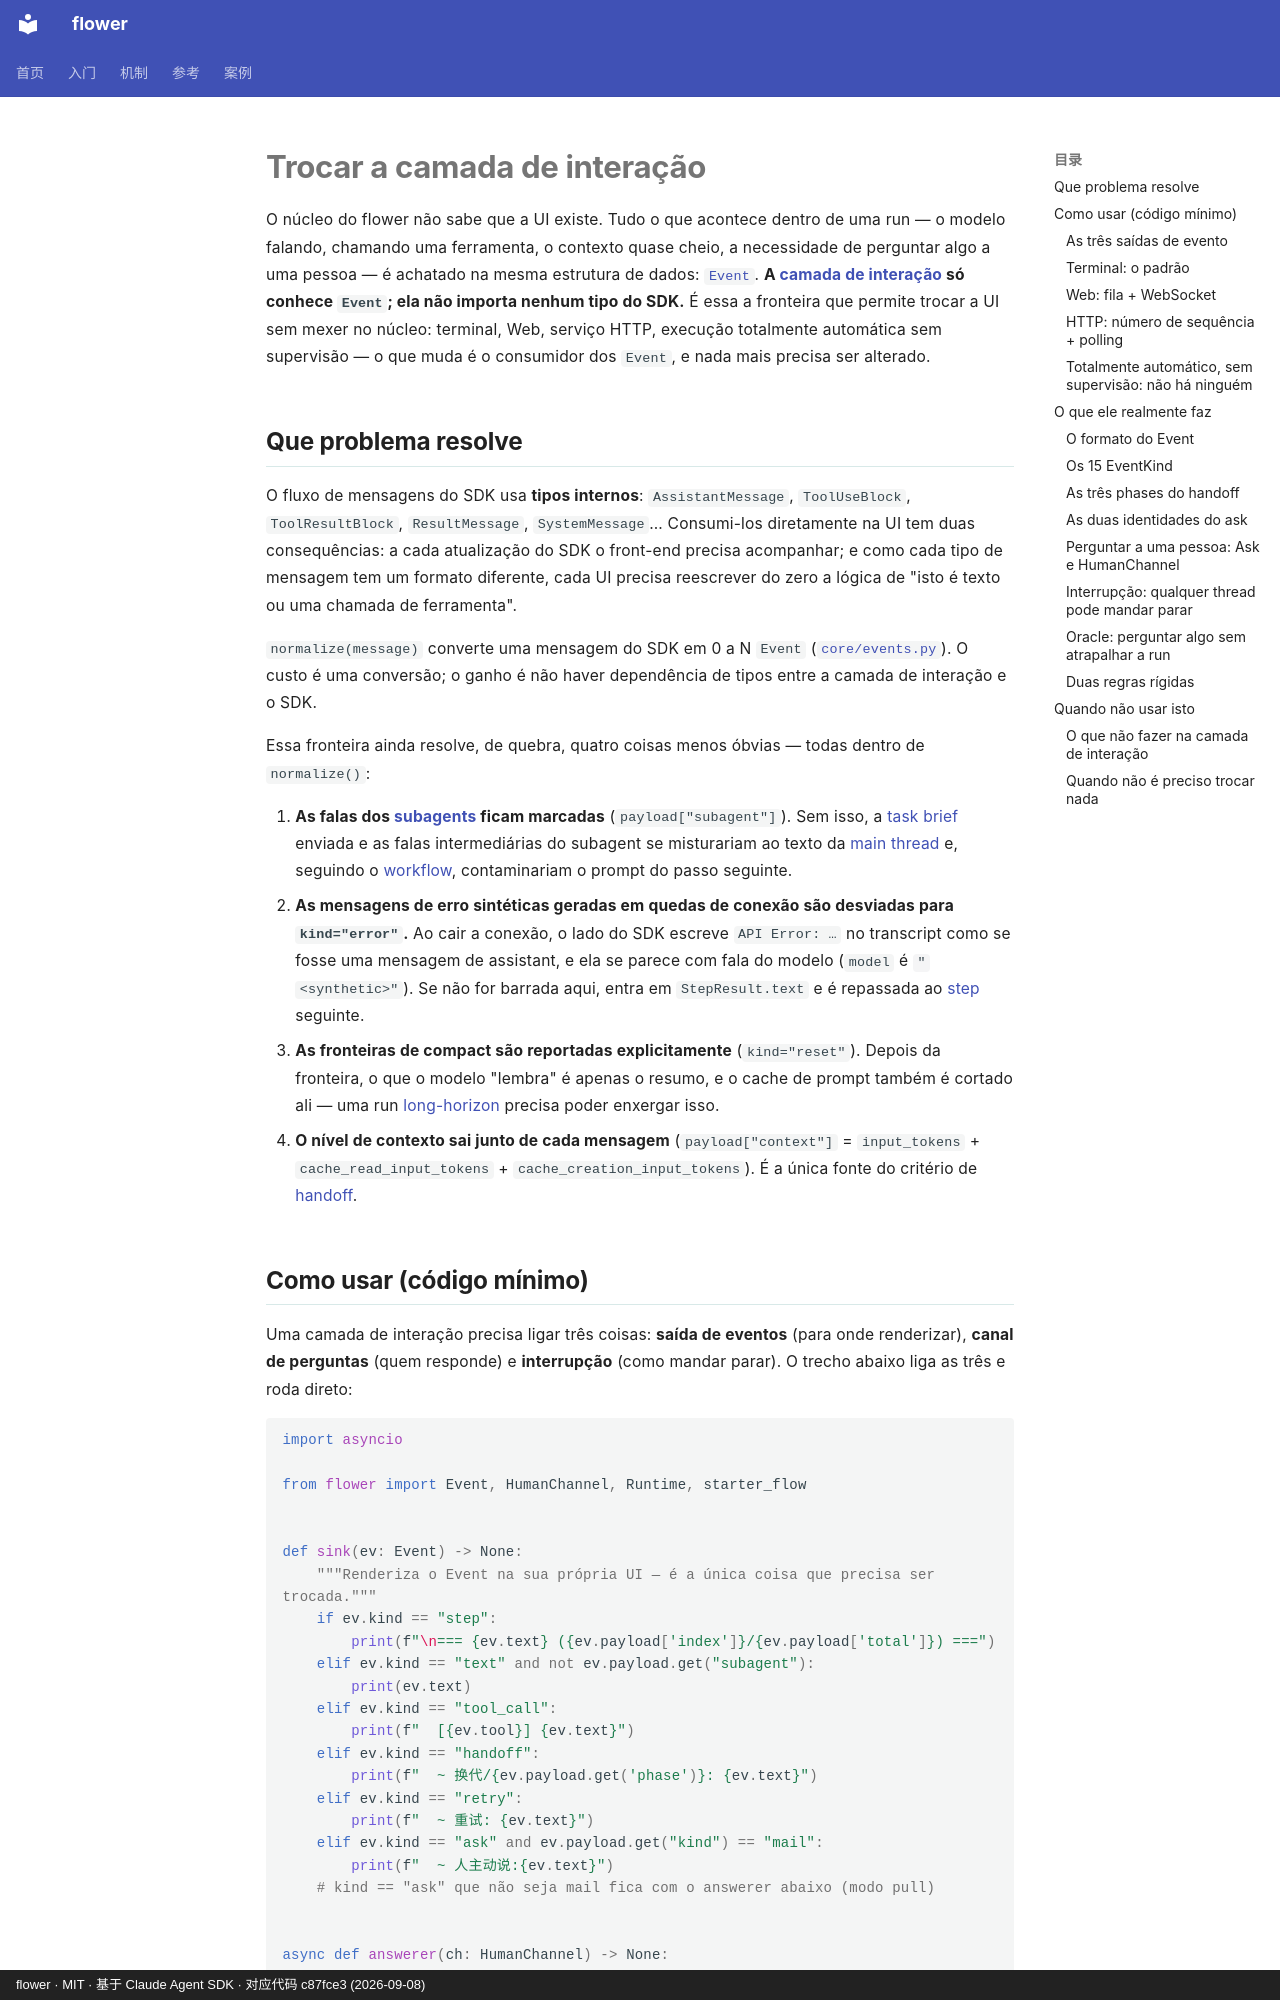

repository: ChenyuHeee/flower · page: pt-BR/guide/interaction/index.html · generator: mkdocs · copyright: flower · MIT · 基于 Claude Agent SDK · 对应代码 c87fce3 (2026-09-08)

# Trocar a camada de interação

O núcleo do flower não sabe que a UI existe. Tudo o que acontece dentro de uma run — o modelo falando, chamando uma ferramenta, o contexto quase cheio, a necessidade de perguntar algo a uma pessoa — é achatado na mesma estrutura de dados: [`Event`](../reference/glossary.md#事件).
**A [camada de interação](../reference/glossary.md#交互层) só conhece `Event`; ela não importa nenhum tipo do SDK.**
É essa a fronteira que permite trocar a UI sem mexer no núcleo: terminal, Web, serviço HTTP, execução totalmente automática sem supervisão — o que muda é o consumidor dos `Event`, e nada mais precisa ser alterado.

## Que problema resolve {#解决什么问题}

O fluxo de mensagens do SDK usa **tipos internos**: `AssistantMessage`, `ToolUseBlock`, `ToolResultBlock`,
`ResultMessage`, `SystemMessage`… Consumi-los diretamente na UI tem duas consequências: a cada atualização do SDK o front-end precisa acompanhar; e como cada tipo de mensagem tem um formato diferente, cada UI precisa reescrever do zero a lógica de "isto é texto ou uma chamada de ferramenta".

`normalize(message)` converte uma mensagem do SDK em 0 a N `Event`
([`core/events.py`](https://github.com/ChenyuHeee/flower/blob/main/flower/core/events.py)).
O custo é uma conversão; o ganho é não haver dependência de tipos entre a camada de interação e o SDK.

Essa fronteira ainda resolve, de quebra, quatro coisas menos óbvias — todas dentro de `normalize()`:

1. **As falas dos [subagents](../reference/glossary.md#subagent) ficam marcadas** (`payload["subagent"]`).
   Sem isso, a [task brief](../reference/glossary.md#任务书) enviada e as falas intermediárias do subagent se misturariam ao texto da [main thread](../reference/glossary.md#主线程) e, seguindo o [workflow](../reference/glossary.md#流程), contaminariam o prompt do passo seguinte.
2. **As mensagens de erro sintéticas geradas em quedas de conexão são desviadas para `kind="error"`.** Ao cair a conexão, o lado do SDK escreve `API Error: …` no transcript como se fosse uma mensagem de assistant, e ela se parece com fala do modelo (`model` é `"<synthetic>"`).
   Se não for barrada aqui, entra em `StepResult.text` e é repassada ao [step](../reference/glossary.md#步骤) seguinte.
3. **As fronteiras de compact são reportadas explicitamente** (`kind="reset"`). Depois da fronteira, o que o modelo "lembra" é apenas o resumo, e o cache de prompt também é cortado ali — uma run [long-horizon](../reference/glossary.md#长程) precisa poder enxergar isso.
4. **O nível de contexto sai junto de cada mensagem** (`payload["context"]` = `input_tokens` +
   `cache_read_input_tokens` + `cache_creation_input_tokens`). É a única fonte do critério de
   [handoff](../reference/glossary.md#换代).
